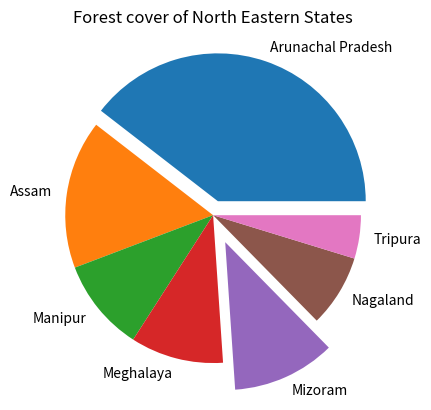

Python code for this plot:
import pandas as pd
import matplotlib.pyplot as plt

df=pd.DataFrame(
		{'GeoArea':[83743,78438,22327,22429,21081,16579,10486],
		'ForestCover':[67353,27692,17280,17321,19240,13464,8073]},
	index=['Arunachal Pradesh','Assam','Manipur','Meghalaya', 'Mizoram','Nagaland','Tripura'])

exp = [0.1,0,0,0,0.2,0,0]

df.plot(kind='pie',y='ForestCover', title='Forest cover of North Eastern States',legend=False, explode=exp)
plt.show()
